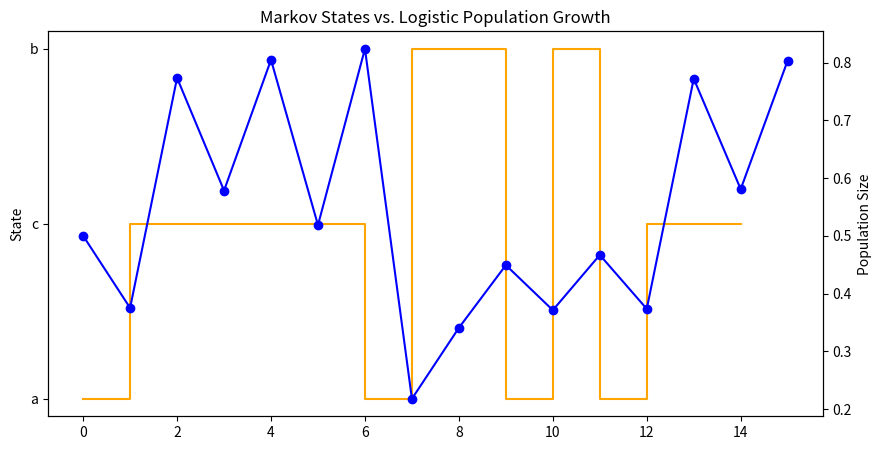

The script that saved this image:
# -*- coding: utf-8 -*-
"""
Created on Mon Mar  9 19:26:34 2026

@author: Antonio

simulate a markov machine containing 3 states a,b,c with transition probabilities:
- a-b: 0.4
- b-a: 0.5
- b-b: 0.5
- a-c: 0.6
- c-a: 0.2
- c-c: 0.6
- c-b: 0.2
run this machine 15 times and record the sequence of states. store these states as a vector S. each state carries a weight:
- a: 1.5
- b: 2
- c: 3.3
use the weights as values for the growwth factor r and calculate the population size on 15 steps in accordance with the weights from sequence S
start the population from 0.5

"""

import random
import matplotlib.pyplot as plt

states = ['a', 'b', 'c']
weights = {'a': 1.5, 'b': 2, 'c': 3.3}
transitions = {
    'a': {'b': 0.4, 'c': 0.6},
    'b': {'a': 0.5, 'b': 0.5},
    'c': {'a': 0.2, 'c': 0.6, 'b': 0.2}
}

current_state = 'a'
S = [current_state]

for _ in range(14):
    options = list(transitions[current_state].keys())
    probs = list(transitions[current_state].values())
    current_state = random.choices(options, weights=probs)[0]
    S.append(current_state)

r_values = [weights[s] for s in S]
x = 0.5
population_history = [x]

for r in r_values:
    x = r * x * (1 - x)
    population_history.append(x)

print("Sequence S:", S)
print("Growth Factors (r):", r_values)
print("Population at step 15:", population_history[-1])

plt.figure(figsize=(10, 5))
plt.step(range(len(S)), S, where='post', color='orange', label='State (Markov)')
plt.ylabel('State')
plt.twinx()
plt.plot(population_history, color='blue', marker='o', label='Population')
plt.ylabel('Population Size')
plt.title('Markov States vs. Logistic Population Growth')
plt.show()  
